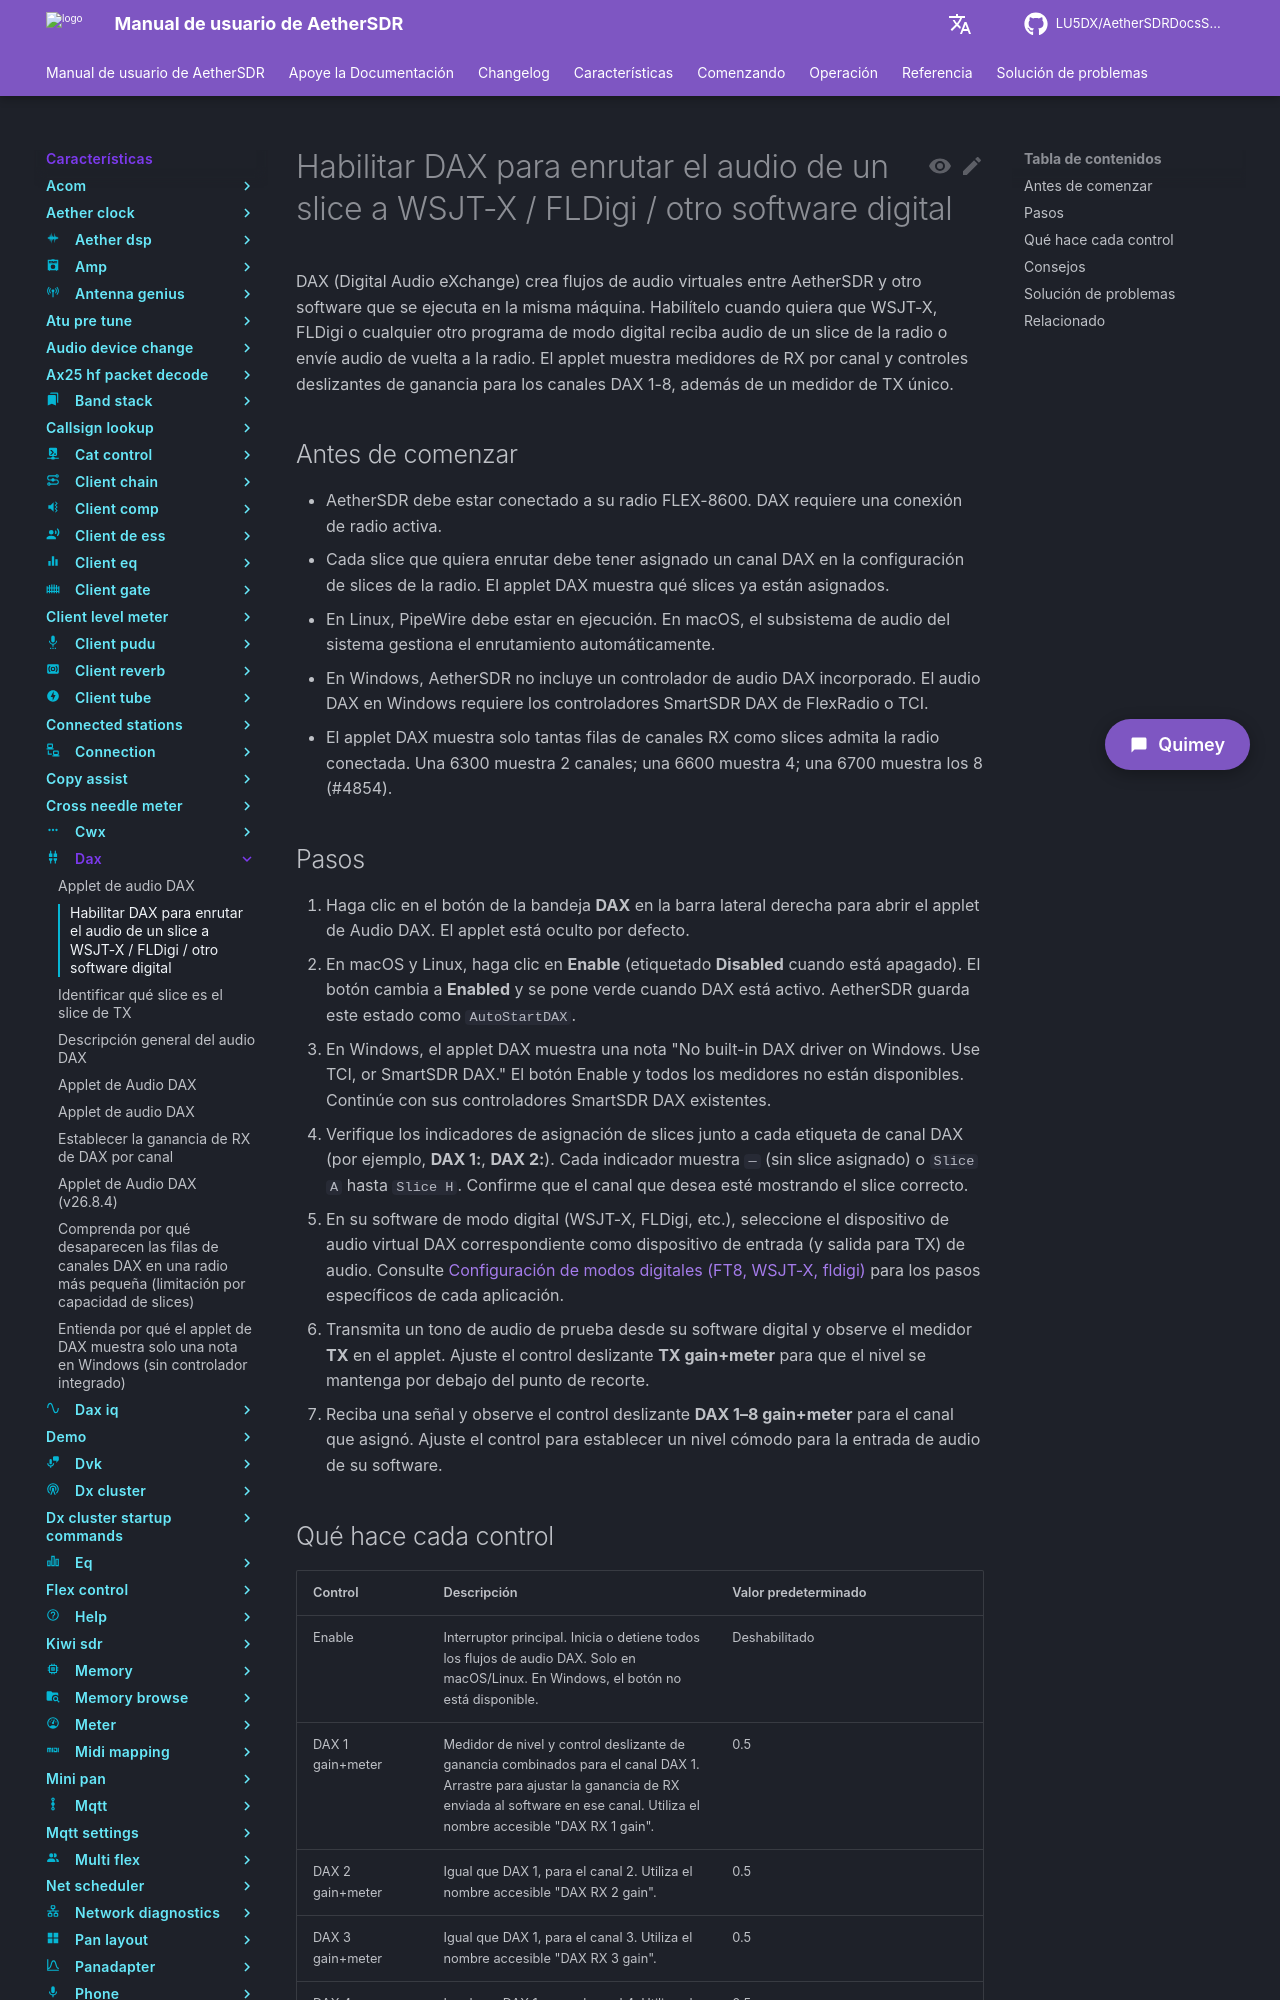

repository: LU5DX/AetherSDRDocsSpanish · page: 26.8.4/features/dax/enable-dax-to-route-slice-audio-to-wsjt-x-fldigi-other-digital-software/index.html · generator: mkdocs

# Habilitar DAX para enrutar el audio de un slice a WSJT-X / FLDigi / otro software digital

DAX (Digital Audio eXchange) crea flujos de audio virtuales entre AetherSDR y otro software que se ejecuta en la misma máquina. Habilítelo cuando quiera que WSJT-X, FLDigi o cualquier otro programa de modo digital reciba audio de un slice de la radio o envíe audio de vuelta a la radio. El applet muestra medidores de RX por canal y controles deslizantes de ganancia para los canales DAX 1-8, además de un medidor de TX único.

## Antes de comenzar

- AetherSDR debe estar conectado a su radio FLEX-8600. DAX requiere una conexión de radio activa.
- Cada slice que quiera enrutar debe tener asignado un canal DAX en la configuración de slices de la radio. El applet DAX muestra qué slices ya están asignados.
- En Linux, PipeWire debe estar en ejecución. En macOS, el subsistema de audio del sistema gestiona el enrutamiento automáticamente.
- En Windows, AetherSDR no incluye un controlador de audio DAX incorporado. El audio DAX en Windows requiere los controladores SmartSDR DAX de FlexRadio o TCI.
- El applet DAX muestra solo tantas filas de canales RX como slices admita la radio conectada. Una 6300 muestra 2 canales; una 6600 muestra 4; una 6700 muestra los 8 (#4854).

## Pasos

1. Haga clic en el botón de la bandeja **DAX** en la barra lateral derecha para abrir el applet de Audio DAX. El applet está oculto por defecto.
2. En macOS y Linux, haga clic en **Enable** (etiquetado **Disabled** cuando está apagado). El botón cambia a **Enabled** y se pone verde cuando DAX está activo. AetherSDR guarda este estado como `AutoStartDAX`.
3. En Windows, el applet DAX muestra una nota "No built-in DAX driver on Windows. Use TCI, or SmartSDR DAX." El botón Enable y todos los medidores no están disponibles. Continúe con sus controladores SmartSDR DAX existentes.
4. Verifique los indicadores de asignación de slices junto a cada etiqueta de canal DAX (por ejemplo, **DAX 1:**, **DAX 2:**). Cada indicador muestra `—` (sin slice asignado) o `Slice A` hasta `Slice H`. Confirme que el canal que desea esté mostrando el slice correcto.
5. En su software de modo digital (WSJT-X, FLDigi, etc.), seleccione el dispositivo de audio virtual DAX correspondiente como dispositivo de entrada (y salida para TX) de audio. Consulte [Configuración de modos digitales (FT8, WSJT-X, fldigi)](../../operating/digital-modes/digital-modes-setup.md) para los pasos específicos de cada aplicación.
6. Transmita un tono de audio de prueba desde su software digital y observe el medidor **TX** en el applet. Ajuste el control deslizante **TX gain+meter** para que el nivel se mantenga por debajo del punto de recorte.
7. Reciba una señal y observe el control deslizante **DAX 1–8 gain+meter** para el canal que asignó. Ajuste el control para establecer un nivel cómodo para la entrada de audio de su software.
